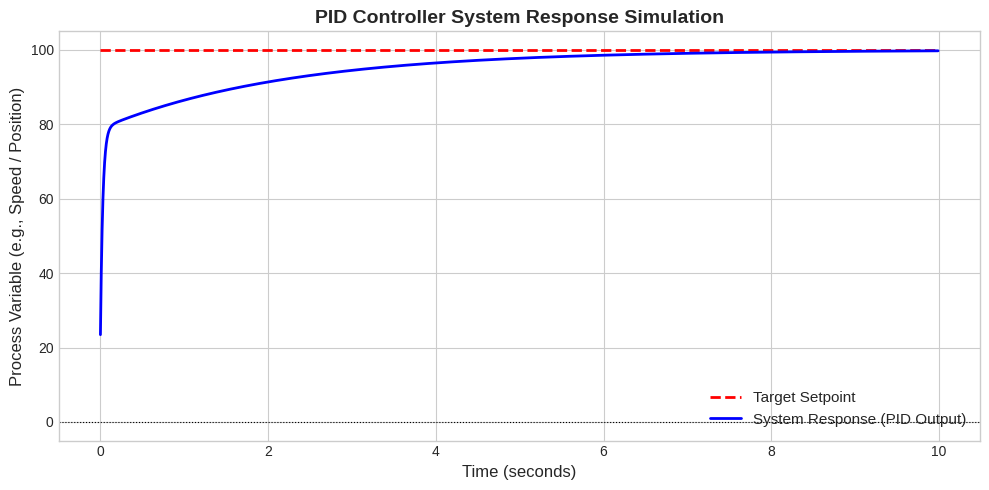

The matplotlib source for this figure:
import numpy as np
import matplotlib.pyplot as plt

class PIDController:
    def __init__(self, Kp, Ki, Kd, dt):
        self.Kp = Kp
        self.Ki = Ki
        self.Kd = Kd
        self.dt = dt
        
        self.integral = 0.0
        self.previous_error = 0.0

    def compute(self, setpoint, measured_value):
        # Calculate error
        error = setpoint - measured_value
        
        # Proportional term
        p_term = self.Kp * error
        
        # Integral term
        self.integral += error * self.dt
        i_term = self.Ki * self.integral
        
        # Derivative term
        derivative = (error - self.previous_error) / self.dt
        d_term = self.Kd * derivative
        
        # Save error for next step
        self.previous_error = error
        
        # Total control output
        return p_term + i_term + d_term

# --- Simulation Parameters ---
dt = 0.01          # Time step (seconds)
total_time = 10.0  # Total duration (seconds)
time_steps = np.arange(0, total_time, dt)

setpoint = 100.0   # Target value (e.g., target motor speed in RPM)

# Simulated System Physical Constants (e.g., motor inertia/friction)
system_value = 0.0  # Initial starting value
system_inertia = 0.15

# Instantiate PID Controller (Try tweaking these values!)
pid = PIDController(Kp=3.5, Ki=2.0, Kd=0.0, dt=dt)

# Arrays to record history for plotting
history_time = []
history_value = []
history_setpoint = []

# --- Run Simulation Loop ---
for t in time_steps:
    # 1. Calculate control output (e.g., motor voltage)
    control_output = pid.compute(setpoint, system_value)
    
    # 2. Update physical system state (Simple 1st-order system dynamics model)
    system_value += (control_output - system_value) * (dt / system_inertia)
    
    # 3. Store history
    history_time.append(t)
    history_value.append(system_value)
    history_setpoint.append(setpoint)

# --- Plotting the Results ---
plt.style.use('seaborn-v0_8-whitegrid' if 'seaborn-v0_8-whitegrid' in plt.style.available else 'default')
plt.figure(figsize=(10, 5))

plt.plot(history_time, history_setpoint, 'r--', label='Target Setpoint', linewidth=2)
plt.plot(history_time, history_value, 'b-', label='System Response (PID Output)', linewidth=2)

plt.title('PID Controller System Response Simulation', fontsize=14, fontweight='bold')
plt.xlabel('Time (seconds)', fontsize=12)
plt.ylabel('Process Variable (e.g., Speed / Position)', fontsize=12)
plt.axhline(0, color='black', linewidth=0.8, linestyle=':')
plt.legend(loc='lower right', fontsize=11)
plt.tight_layout()

# Display the interactive window on macOS
plt.show()
